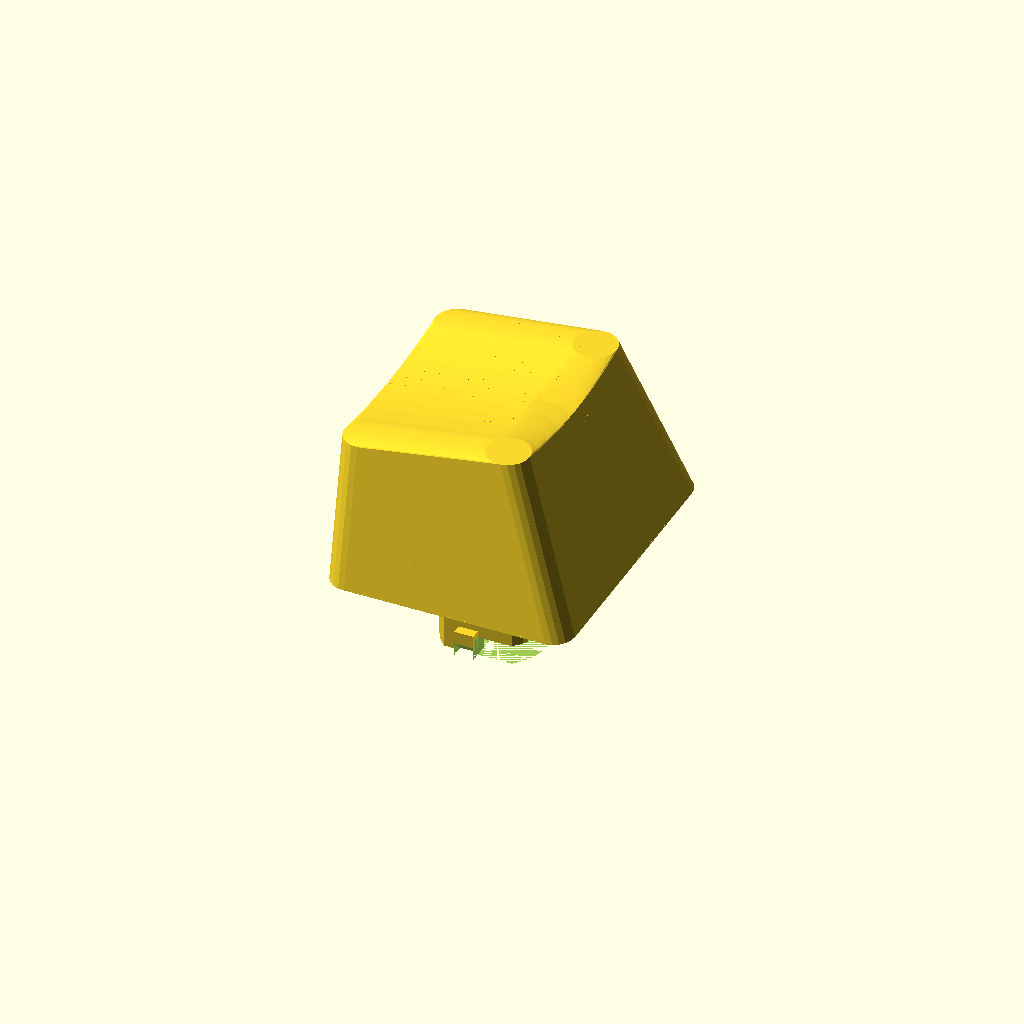
Cell 1: the model at its default parameters.
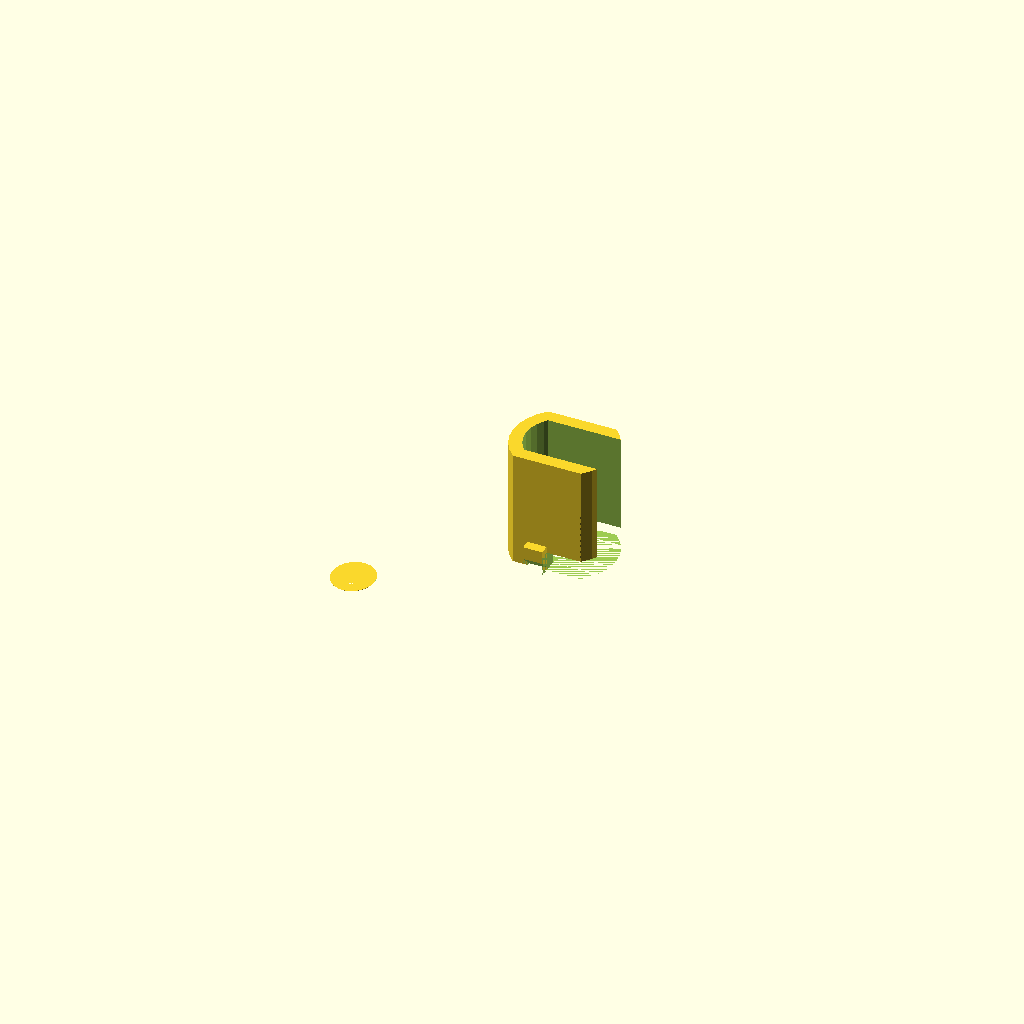
Cell 2: the same model with AY = 46.
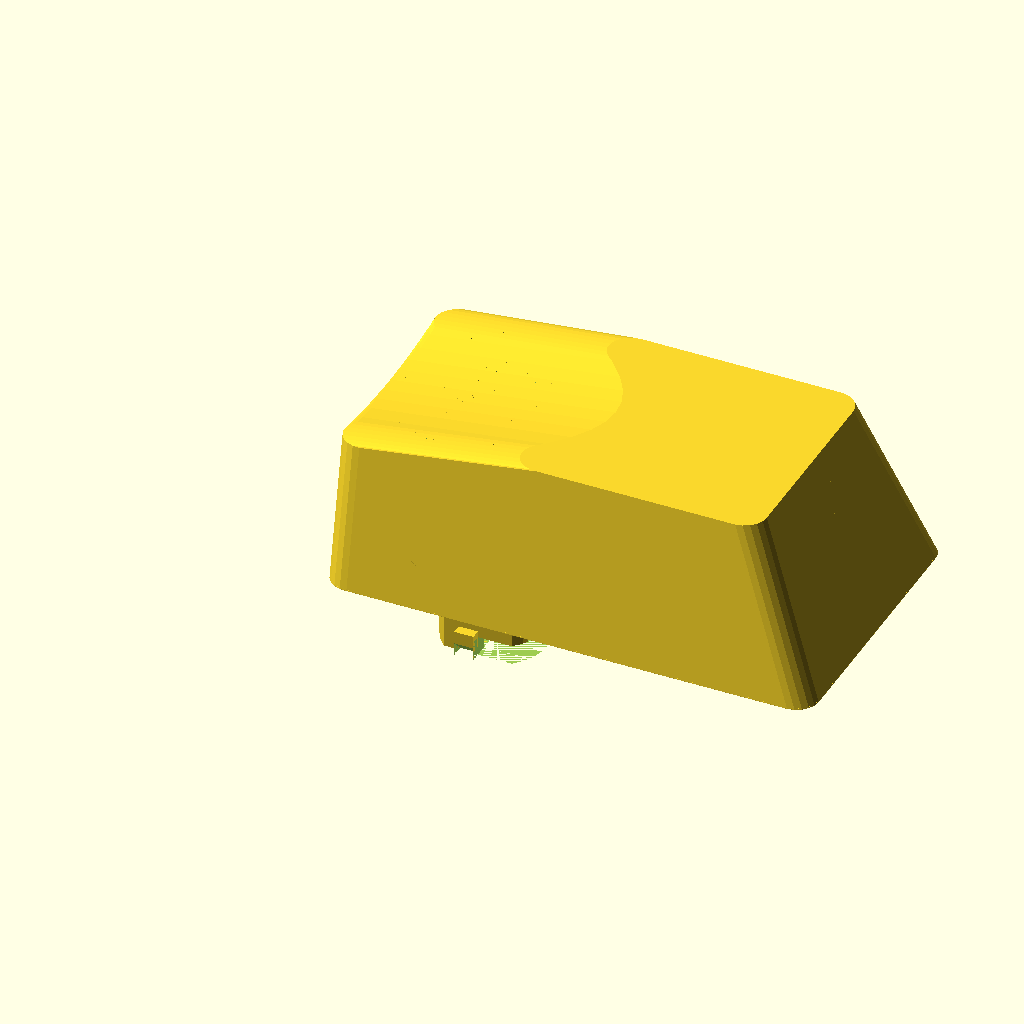
Cell 3: AX = 38 (everything else at default).
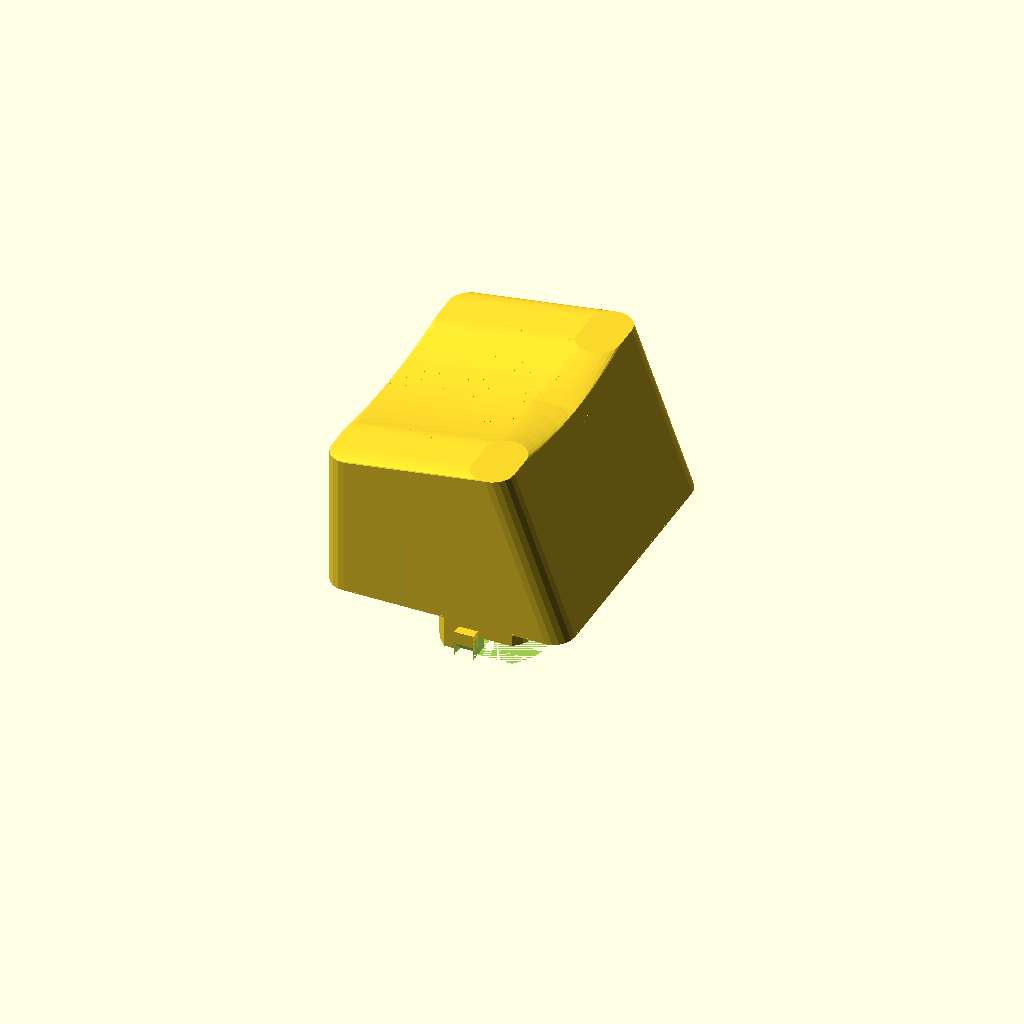
Cell 4 — BY set to 36, the other parameters unchanged.
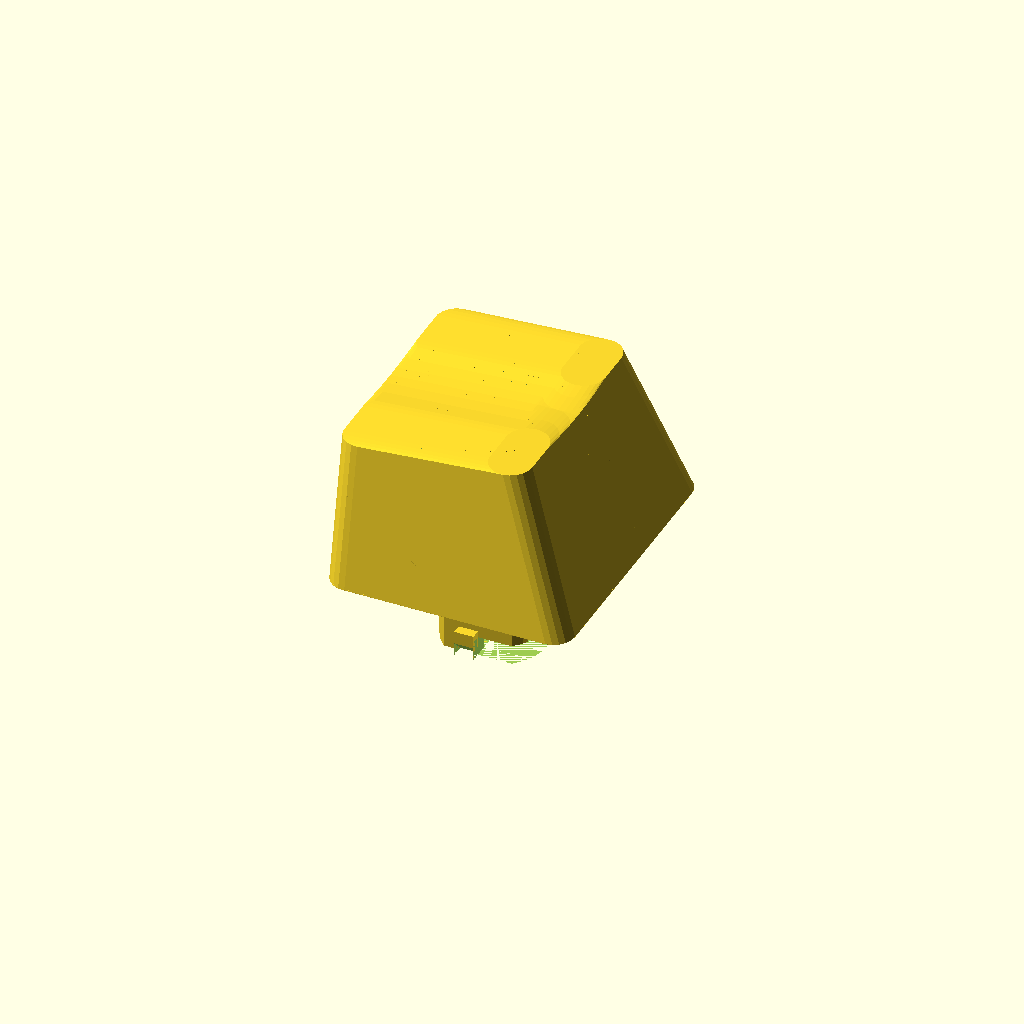
Cell 5: the same model with BLX = 29.
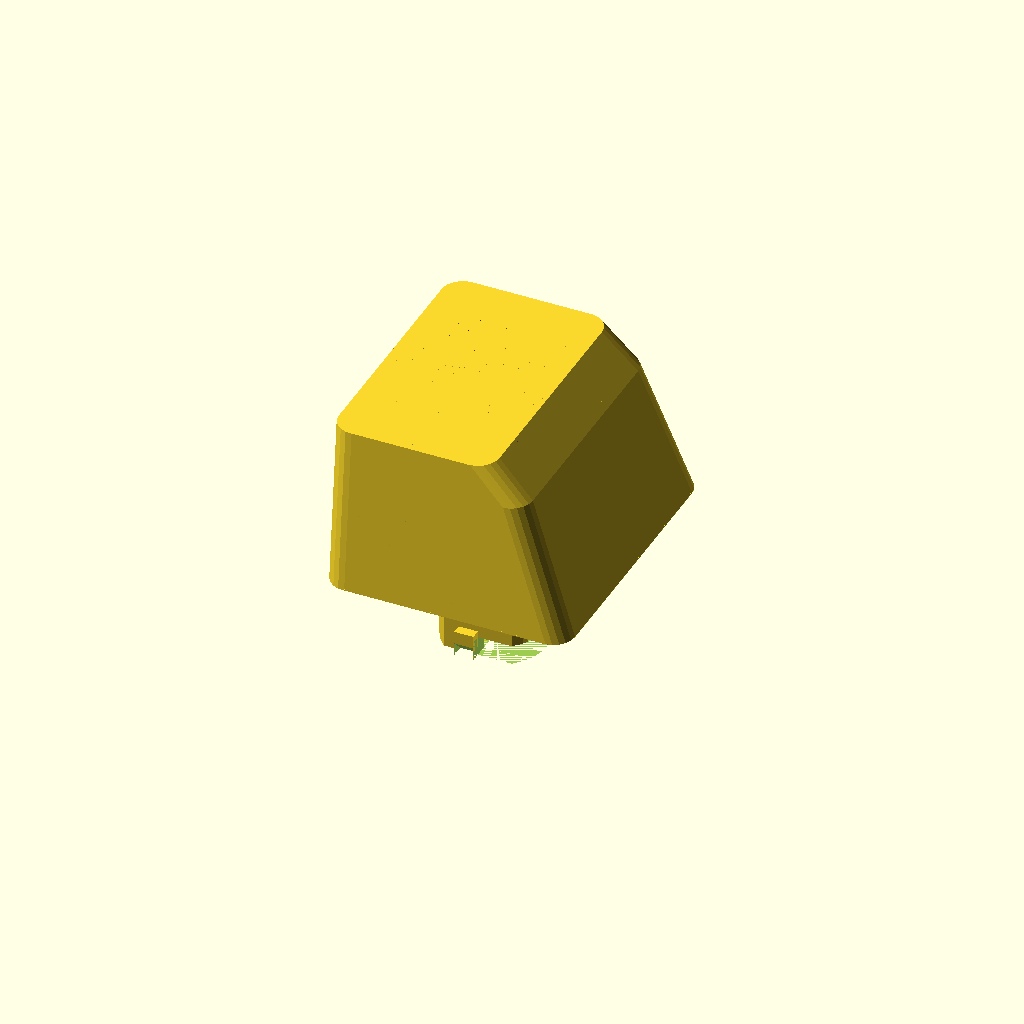
Cell 6: the same model with EZ = 22.
All cells are drawn from one camera (rotation 55°, 0°, 25°, orthographic, colour scheme Cornfield), so only the parameter changes between them.
The OpenSCAD source (shift.scad):
//measures are in millimeters
AY=23.0;
AX=19.0;
BY=18.0;
BLX=14.5;
EZ=11.0;
FLZ=14.0;
H=12.75;
CYL_OFF_Z=70;
CYL_DEPTH=0.1;
CLIP_X=2;
CLIP_Y=0.75;
CLIP_H=3*CLIP_Y;
CORNER_RADIUS=2;
INNER_GUARD_RADIUS=6.5;
OUTER_GUARD_RADIUS=7.5;
SHAFT_X=8.0;
SHAFT_Y=6.0;
SHAFT_LENGTH=9.0;
SHAFT_THICKNESS=1.0;
SHAFT_CLIP_WIDTH=3.0;
SHAFT_CLIP_THICKNESS=0.75;
SHAFT_CLIP_HEIGHT=2.0;
SHAFT_CLIP_SLOPE_DEPTH=1.0;
SHAFT_CLIP_ANGLE=45;
SHAFT_END_CUTOUT_HEIGHT=1.5;
SHAFT_LARGE_SLOT_TO_BASE=1.5;
SHAFT_SMALL_SLOT_LENGTH=7.25;
SHAFT_SMALL_SLOT_WIDTH=2.5;
SHAFT_SPRING_HOLDER_WIDTH=3.0;
SHAFT_SPRING_HOLDER_TO_BASE=4.0;
SHAFT_SPRING_GUIDE_WIDTH=1.0;
SHAFT_SPRING_GUIDE_SIDES_HEIGHT=3.5;
STRUT_THICKNESS=1;
STRUT_HEIGHT=3;
STRUT_SPACING=1;
SHAFT_SPRING_HOLDER_NIPPLE_HEIGHT=1;
SHAFT_SPRING_HOLDER_NIPPLE_RADIUS=0.75;

SHAFT_SMALL_SLOT_BEVEL=0.5;

WallThickness=0.75;
ClipWidth=2.2;
ClipDepth=0.75;

//ascfront=FLZ/sqrt(pow(FLZ,2)-pow(H,2));
//asctop=(H-EZ)/sqrt(pow(BLX,2)-pow((H-EZ),2));

alpha=asin((H-EZ)/BLX);
beta=asin(H/FLZ);
gamma=90-asin((0.5*(AY-BY))/EZ);

module keycap(){
	scale([AX/(AX+2*CORNER_RADIUS),AY/(AY+2*CORNER_RADIUS),1])
	translate([CORNER_RADIUS,CORNER_RADIUS,0.01])
	minkowski(){
		difference(){
			cube([AX,AY,H]);
			rotate(a=gamma,v=[1,0,0]) cube([100,100,100]);
			translate([0,AY,0]) rotate(a=90-gamma,v=[1,0,0]) cube([100,100,100]);
			translate([0,0,EZ]) rotate(a=-alpha,v=[0,1,0]) translate([-50,0,0]) cube([100,100,100]);
			translate([0,AY/2,EZ+CYL_OFF_Z]) rotate(a=90-alpha,v=[0,1,0]) cylinder(h=100,center=true,r=CYL_OFF_Z+CYL_DEPTH,$fa=1);
			translate([AX,0,0]) rotate(a=beta-90,v=[0,1,0]) cube([100,100,100]);
		}
		cylinder(h=0.01,r=CORNER_RADIUS,$fs=0.6);
		//rotate(a=90,v=[1,0,0]) cylinder(h=0.01,r=1,$fs=0.3);
	}
}

module blind_shaft(){

}

module shaft(){
	spring_guide_length = SHAFT_X-SHAFT_THICKNESS-SHAFT_SPRING_HOLDER_WIDTH;
	spring_guide_height = SHAFT_SPRING_HOLDER_TO_BASE-SHAFT_LARGE_SLOT_TO_BASE;
	translate([0,0,-SHAFT_LENGTH]) difference(){
		union(){
			difference(){
				union(){
					difference(){
						intersection(){
							cylinder(h=100,r=SHAFT_X/2,$fs=0.3);
							translate([-SHAFT_X/2,-SHAFT_Y/2,0]) cube([SHAFT_X,SHAFT_Y,100]);
						}
						intersection(){
							cylinder(h=100,r=SHAFT_X/2-SHAFT_THICKNESS,$fs=0.3);
							translate([-SHAFT_X/2+SHAFT_THICKNESS,-SHAFT_Y/2+SHAFT_THICKNESS,0]) cube([SHAFT_X-2*SHAFT_THICKNESS,SHAFT_Y-2*SHAFT_THICKNESS,100]);
						}
					}
					translate([-SHAFT_CLIP_WIDTH/2, -SHAFT_CLIP_THICKNESS-SHAFT_Y/2,0]) cube([SHAFT_CLIP_WIDTH/2, SHAFT_CLIP_THICKNESS,SHAFT_CLIP_HEIGHT]);
					translate([-SHAFT_CLIP_WIDTH/2, SHAFT_Y/2,0]) cube([SHAFT_CLIP_WIDTH/2, SHAFT_CLIP_THICKNESS,SHAFT_CLIP_HEIGHT]);
				}
				translate([-SHAFT_CLIP_WIDTH/2, -SHAFT_CLIP_THICKNESS-SHAFT_Y/2+SHAFT_CLIP_SLOPE_DEPTH,0]) rotate(a=90+SHAFT_CLIP_ANGLE,v=[1,0,0]) cube([SHAFT_CLIP_WIDTH/2,100,100]);
				translate([-SHAFT_CLIP_WIDTH/2, SHAFT_Y/2+SHAFT_CLIP_THICKNESS-SHAFT_CLIP_SLOPE_DEPTH,0]) mirror([0,1,0]) rotate(a=90+SHAFT_CLIP_ANGLE,v=[1,0,0]) cube([SHAFT_CLIP_WIDTH/2,100,100]);
				translate([0,-50,0]) cube([100,100,SHAFT_END_CUTOUT_HEIGHT]);
				translate([0,-SHAFT_Y/2+SHAFT_THICKNESS,0]) cube([100,SHAFT_Y-SHAFT_THICKNESS*2,SHAFT_LENGTH+SHAFT_LARGE_SLOT_TO_BASE]);
				//small slot cutout
				translate([0,-SHAFT_SMALL_SLOT_WIDTH/2,0]){
					mirror([1,0,0]) cube([100,SHAFT_SMALL_SLOT_WIDTH,SHAFT_SMALL_SLOT_LENGTH-0.5*SHAFT_SMALL_SLOT_WIDTH]);
				}
				//small slot cutout
				translate([0,0,SHAFT_SMALL_SLOT_LENGTH-0.5*SHAFT_SMALL_SLOT_WIDTH]) rotate(a=-90,v=[0,1,0]) cylinder(r=SHAFT_SMALL_SLOT_WIDTH/2,h=SHAFT_X/2,$fs=0.3);
			}
			//spring holder
			translate([-SHAFT_X/2+SHAFT_SPRING_HOLDER_WIDTH/2+SHAFT_THICKNESS,0,SHAFT_LENGTH+SHAFT_SPRING_HOLDER_TO_BASE]) cylinder(r=SHAFT_SPRING_HOLDER_WIDTH/2,h=100,$fs=0.3);
			intersection(){
				translate([-SHAFT_X/2+SHAFT_SPRING_HOLDER_WIDTH/2+SHAFT_THICKNESS,0,SHAFT_LENGTH+SHAFT_SPRING_HOLDER_TO_BASE-SHAFT_SPRING_HOLDER_NIPPLE_HEIGHT]) cylinder(r=SHAFT_SPRING_HOLDER_NIPPLE_RADIUS,h=100,$fs=0.3);
				translate([0,0,SHAFT_LENGTH+SHAFT_SPRING_HOLDER_TO_BASE-SHAFT_SPRING_HOLDER_NIPPLE_HEIGHT*1.5]) rotate(v=[0,1,0], a=atan(SHAFT_SPRING_HOLDER_NIPPLE_HEIGHT/(SHAFT_SPRING_HOLDER_NIPPLE_RADIUS*2))) translate([-50,-50,0]) cube([100,100,100]);
			}
			intersection(){
				difference(){
					translate([SHAFT_X/2-SHAFT_THICKNESS,-0.5*SHAFT_SPRING_GUIDE_WIDTH,SHAFT_LENGTH+SHAFT_LARGE_SLOT_TO_BASE]) mirror([1,0,0]) cube([100,SHAFT_SPRING_GUIDE_WIDTH,100]);
					translate([-SHAFT_X/2+SHAFT_SPRING_HOLDER_WIDTH+SHAFT_THICKNESS,-0.5*SHAFT_SPRING_GUIDE_WIDTH,SHAFT_LENGTH+SHAFT_SPRING_HOLDER_TO_BASE])
					mirror([1,0,0]) rotate(a=90-asin(spring_guide_height/spring_guide_length),v=[0,1,0]) mirror([0,0,1]) translate([0,0,-50]) cube([100,SHAFT_SPRING_GUIDE_WIDTH,100]);
				}
				cube([SHAFT_X-SHAFT_THICKNESS,SHAFT_Y,100],center=true);
			}
			//side spring guides
			difference(){
				translate([-SHAFT_X/2+SHAFT_THICKNESS+(SHAFT_SPRING_HOLDER_WIDTH-SHAFT_SPRING_GUIDE_WIDTH)/2,-SHAFT_Y/2+SHAFT_THICKNESS,SHAFT_LENGTH+SHAFT_SPRING_HOLDER_TO_BASE-SHAFT_SPRING_GUIDE_SIDES_HEIGHT]) cube([SHAFT_SPRING_GUIDE_WIDTH,SHAFT_Y-2*SHAFT_THICKNESS,EZ-SHAFT_SPRING_HOLDER_TO_BASE+SHAFT_SPRING_GUIDE_SIDES_HEIGHT]);
				translate([-SHAFT_X/2+SHAFT_THICKNESS+(SHAFT_SPRING_HOLDER_WIDTH-SHAFT_SPRING_GUIDE_WIDTH)/2,-SHAFT_SPRING_HOLDER_WIDTH/2,SHAFT_LENGTH+SHAFT_SPRING_HOLDER_TO_BASE]) rotate(a=-asin(((SHAFT_Y-SHAFT_SPRING_HOLDER_WIDTH)/2-SHAFT_THICKNESS)/SHAFT_SPRING_GUIDE_SIDES_HEIGHT),v=[1,0,0]) translate([0,0,-50]) cube([SHAFT_SPRING_GUIDE_WIDTH,100,100]);
			}
			difference(){
				translate([-SHAFT_X/2+SHAFT_THICKNESS+(SHAFT_SPRING_HOLDER_WIDTH-SHAFT_SPRING_GUIDE_WIDTH)/2,-SHAFT_Y/2+SHAFT_THICKNESS,SHAFT_LENGTH+SHAFT_SPRING_HOLDER_TO_BASE-SHAFT_SPRING_GUIDE_SIDES_HEIGHT]) cube([SHAFT_SPRING_GUIDE_WIDTH,SHAFT_Y-2*SHAFT_THICKNESS,EZ-SHAFT_SPRING_HOLDER_TO_BASE+SHAFT_SPRING_GUIDE_SIDES_HEIGHT]);
				mirror([0,1,0]) translate([-SHAFT_X/2+SHAFT_THICKNESS+(SHAFT_SPRING_HOLDER_WIDTH-SHAFT_SPRING_GUIDE_WIDTH)/2,-SHAFT_SPRING_HOLDER_WIDTH/2,SHAFT_LENGTH+SHAFT_SPRING_HOLDER_TO_BASE]) rotate(a=-asin(((SHAFT_Y-SHAFT_SPRING_HOLDER_WIDTH)/2-SHAFT_THICKNESS)/SHAFT_SPRING_GUIDE_SIDES_HEIGHT),v=[1,0,0]) translate([0,0,-50]) cube([SHAFT_SPRING_GUIDE_WIDTH,100,100]);
			}
		}
		translate([-SHAFT_X/2+SHAFT_SPRING_HOLDER_WIDTH+SHAFT_THICKNESS,-SHAFT_Y/2+SHAFT_THICKNESS,SHAFT_LENGTH+SHAFT_SPRING_HOLDER_TO_BASE]) mirror([1,0,0]) rotate(a=90-asin(spring_guide_height/spring_guide_length),v=[0,1,0]) mirror([0,0,1]) cube([SHAFT_THICKNESS,SHAFT_Y-2*SHAFT_THICKNESS,100]);
	}
}

module guard(){
	difference(){
		union(){
			cube([STRUT_THICKNESS,100,100],center=true);
			cube([100,STRUT_THICKNESS,100],center=true);
			cylinder(r=OUTER_GUARD_RADIUS,h=100);
		}
		difference(){
			cylinder(r=INNER_GUARD_RADIUS,h=100);
			translate([-STRUT_SPACING/2-STRUT_THICKNESS,-50,EZ-STRUT_HEIGHT]) cube([STRUT_THICKNESS,100,STRUT_HEIGHT]);
			translate([STRUT_SPACING/2,-50,EZ-STRUT_HEIGHT]) cube([STRUT_THICKNESS,100,STRUT_HEIGHT]);
			translate([-50,-STRUT_SPACING/2-STRUT_THICKNESS,EZ-STRUT_HEIGHT]) cube([100,STRUT_THICKNESS,STRUT_HEIGHT]);
			translate([-50,STRUT_SPACING/2,EZ-STRUT_HEIGHT]) cube([100,STRUT_THICKNESS,STRUT_HEIGHT]);
		}
	}
}

difference(){
	keycap();
	difference(){
		translate([WallThickness, WallThickness, 0]) scale(v=[1-2*WallThickness/AX, 1-2*WallThickness/AY, 1-WallThickness/H]) keycap();
		translate([OUTER_GUARD_RADIUS+WallThickness,AY/2]) guard();
	}
}
intersection(){
	union(){
		translate([WallThickness, WallThickness, 0]) scale(v=[1-2*WallThickness/AX, 1-2*WallThickness/AY, 1-WallThickness/H]) keycap();
		translate([-50,-50,-99.9]) cube([100,100,100]);
	}
	translate([OUTER_GUARD_RADIUS+WallThickness,AY/2]) union(){
		shaft();
	}
}
Parameter table extracted from the source (name, type, default, range or options):
AY: number, default 23
AX: number, default 19
BY: number, default 18
BLX: number, default 14.5
EZ: number, default 11
FLZ: number, default 14
H: number, default 12.75
CYL_OFF_Z: number, default 70
CYL_DEPTH: number, default 0.1
CLIP_X: number, default 2
CLIP_Y: number, default 0.75
CORNER_RADIUS: number, default 2
INNER_GUARD_RADIUS: number, default 6.5
OUTER_GUARD_RADIUS: number, default 7.5
SHAFT_X: number, default 8
SHAFT_Y: number, default 6
SHAFT_LENGTH: number, default 9
SHAFT_THICKNESS: number, default 1
SHAFT_CLIP_WIDTH: number, default 3
SHAFT_CLIP_THICKNESS: number, default 0.75
SHAFT_CLIP_HEIGHT: number, default 2
SHAFT_CLIP_SLOPE_DEPTH: number, default 1
SHAFT_CLIP_ANGLE: number, default 45
SHAFT_END_CUTOUT_HEIGHT: number, default 1.5
SHAFT_LARGE_SLOT_TO_BASE: number, default 1.5
SHAFT_SMALL_SLOT_LENGTH: number, default 7.25
SHAFT_SMALL_SLOT_WIDTH: number, default 2.5
SHAFT_SPRING_HOLDER_WIDTH: number, default 3
SHAFT_SPRING_HOLDER_TO_BASE: number, default 4
SHAFT_SPRING_GUIDE_WIDTH: number, default 1
SHAFT_SPRING_GUIDE_SIDES_HEIGHT: number, default 3.5
STRUT_THICKNESS: number, default 1
STRUT_HEIGHT: number, default 3
STRUT_SPACING: number, default 1
SHAFT_SPRING_HOLDER_NIPPLE_HEIGHT: number, default 1
SHAFT_SPRING_HOLDER_NIPPLE_RADIUS: number, default 0.75
SHAFT_SMALL_SLOT_BEVEL: number, default 0.5
WallThickness: number, default 0.75
ClipWidth: number, default 2.2
ClipDepth: number, default 0.75
